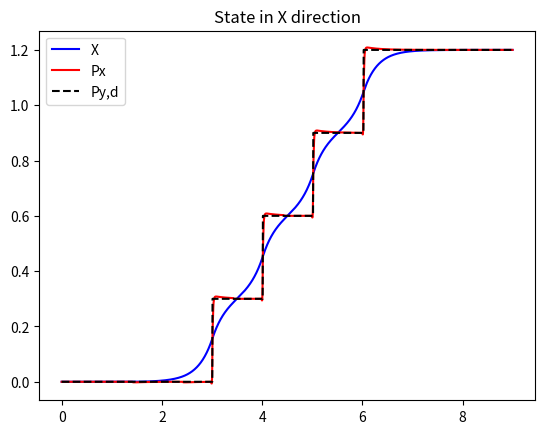
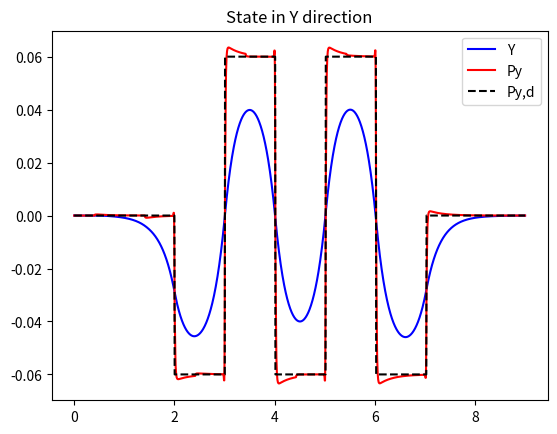
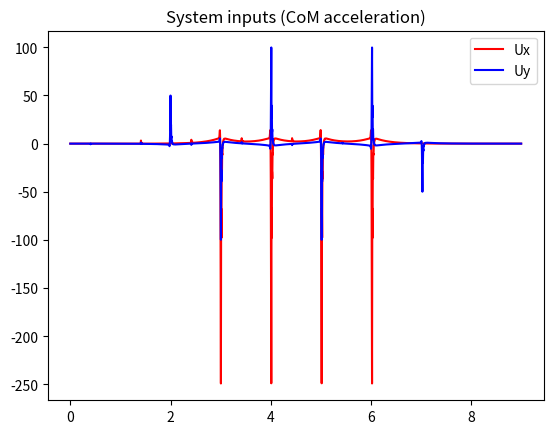
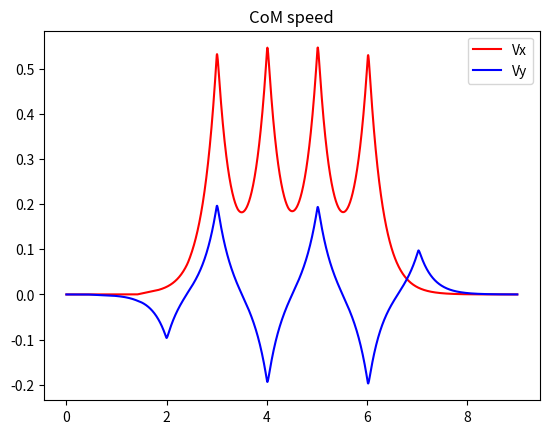

Write Python code to recreate these figures, in order.
# -*- coding: utf-8 -*-
"""
[redacted]

This program is free software: you can redistribute it and/or modify
it under the terms of the GNU General Public License as published by
the Free Software Foundation, either version 3 of the License, or
(at your option) any later version.

This program is distributed in the hope that it will be useful,
but WITHOUT ANY WARRANTY; without even the implied warranty of
MERCHANTABILITY or FITNESS FOR A PARTICULAR PURPOSE.  See the
GNU General Public License for more details.

You should have received a copy of the GNU General Public License
along with this program.  If not, see <https://www.gnu.org/licenses/>.
"""

# Needs scipy to solve the gain values
from scipy.linalg import solve_discrete_are
import numpy as np
from numpy.linalg import inv

def create_system(Ts=5.e-3, Zc=0.8, G=9.8):
    """Create a single axis (2D) state-space presentation of the cart-table model.
    
    Model is according to publication [1]
    Biped walking pattern generation by using preview control of zero-moment point
    Shuuji Kajita et al.
    Proceedings of the 2003 IEEE international conference on robotics & automation
    September 2003, p. 1620-1626

    The system is in form of
    X(k+1) = A*X(k) + B*U(k)
    P(k+1) = C*X(k)
    
    where
         
        | 1  T  (T^2)/2 |        | (T^3)/6 |
    A = | 0  1     T    |    B = | (T^2)/2 |    C = [ 1  0  -Zc/G ]
        | 0  0     1    |        |    T    |
    
    X = [ x  dx  ddx ]^T  (location, speed, acceleration of center of mass)
    U = [ 0 ]  (input, acceleration of center of mass)
    P = [ 0 ]  (output, location of the zero moment point)
    
    Input, state and output vectors are initialized to zero.
    
    The output vector contains the zero moment point (ZMP) location in
    X axis. The state vector describes the location of center of mass
    (CoM) at the pre-defined height Zc. It is assumed to travel horizontally.
    The input is acceleration of the CoM in X direction.
    
    Parameters:
        Ts (float, > 0): Sampling time (step time)
        Zc (float, > 0): Height of the center of mass (CoM)
        G (float, > 0): Acceleration due to gravity (e.g. 9.81)
        
    Returns:
        A: State transition matrix (3x3)
        B: Input matrix (3x1)
        C: Output matrix (1x3)
        X: State vector (3x1), [X dX ddX]^T of CoM
        U: Input vector (1x1), [ddX] acceleration of CoM
        P: Output vector (1x1), [px] location of the zero moment point (ZMP)
    """
    # A single axis (2D) systems
    A = np.array([[1, Ts, Ts*Ts/2], [0, 1, Ts], [0, 0, 1]])
    B = np.array([[Ts*Ts*Ts/6, Ts*Ts/2, Ts]]).T
    C = np.array([[1, 0, -Zc/G]])
    X = np.array([[0, 0, 0]]).T     # x, dx,ddx
    U = np.array([[0]]) # Input 
    P = np.array([[0]]) # Output
    
    return (A, B, C, X, U, P)


# Also referenced in e.g. 
# General ZMP preview control for bipedal walking
# Jonghoon Park, Youngil Youm
# IEEE international conference on robotics and automation, 2007, p. 2682-2687
def create_controller(A, B, C, qex=1.0, rx=1.e-6, N=320):
    """Creates an optimal LQI controller for a state-space system.
    
    The method is done according to publication [2]
    Design of an optimal controller for discrete-time system
        subject to previewable demand
    Tohru Katayama
    International Journal of Control, March 1985, vol 41, no. 3, p. 677-699    
 
    Solves an optimal control problem by minimizing
        J = sum(i=k...inf)[ Qe*(pd(i) - p(i))^2 + (dX^T)*Qx*dX + R*dU(i)^2 ]
    
    which leads to a controller of type
        u(k) = -Gi*sum(i=0...k)[p(i) - pd(i)] - Gx*X(k) - sum(i=1...N)[G(i)*pd(k+i)]
    
    where
        pd is the desired state of the output (i.e. reference)
        p is the actual output
        Qe is the loss due to tracking error
        Qx is the loss due to incremental state (zero used here)
        R is the loss due to control
        u is the controller output
        Gi is the integrator gain
        Gx is the state control gain
        G is the preview (look-ahead) gain vector
        X is the state vector
        
    This function solves the problem and then outputs the gains of the
    optimal controller. Using this method is referenced also in [1].
    
    qex, R and N can be used to tune the output performance of the controller.
    
    Inputs:
        A: State transition matrix (n x n)
        B: Input matrix (n x r)
        C: Output matrix (1 x p)
        qex (float, > 0): Optimizer loss due to tracking error (default 1.0)
        rx (float, > 0): Optimizer loss due to control (default 1.0e-7)
        N (int, >= 0): Preview controller n. of look-ahead samples (default 320)
        
    Outputs:
        Tuple of:
            Gi: Integrator gain
            Gx: State control gain
            G: Array of look-ahead gains
    """
    assert (qex >= 0), "Controller: Qex must be positive"
    assert (rx >= 0), "Controller: Rx must be positive"
    
    rn = A.shape[0]     # Size of state matrix
    rr = B.shape[1]     # Length of input vector
    rp = C.shape[0]     # Length of output vector
    
    Ip = np.identity(rp)
    
    # Describe the incremental time system
    # Ã = [[Ip, CA],[0, A]] where Ip is pxp unit (identity) matrix
    # Ã is then n+p x n+p matrix
    Ai = np.zeros(shape=(rn+rp, rn+rp))
    for i in range(rp):
        Ai[i, i] = Ip[i, i] # = 1
    
    CA = np.matmul(C, A)    # p x n
    for i in range(rn):
        for j in range(rp):
            Ai[j, i+rp] = CA[j, i]
        for j in range(rn):
            Ai[i+rp, j+rp] = A[i, j]
    
    # ~B = [[CB],[B]]
    Bi = np.zeros(shape=(rp+rn, rr))
    CB = np.matmul(C, B)    # p x r
    for i in range(rp):
        for j in range(rr):
            Bi[i, j] = CB[i, j]
    for i in range(rn):
        for j in range(rr):
            Bi[i+rp, j] = B[i, j]
    
    # Qe is pxp matrix => 1x1
    # Qx is nxn matrix => 3x3
    # R is rxr matrix => 1x1
    Qe = qex * np.identity(rp)
    Qx = np.zeros(shape=(rn,rn))
    R = rx * np.identity(rr)

    
    # ~Q = [[Qe, 0], [0, Qx]] = n+p x n+p
    Qi = np.zeros(shape=(rn+rp, rn+rp))
    for i in range(rp):
        for j in range(rp):
            Qi[i, j] = Qe[i, j]
    for i in range(rn):
        for j in range(rn):
            Qi[i+rp, j+rp] = Qx[i, j]
               
    # Solve the riccati equation
    Ki = solve_discrete_are(Ai, Bi, Qi, R)
    
    # Calculate the controller gains
    
    # First some constants used in furher calculations
    mTemp = np.matmul(inv(R + np.matmul(np.matmul(Bi.T, Ki), Bi)), Bi.T)
    
    # ~I = [[Ip],[0]] = p+n, p matrix
    Ii = np.zeros(shape=(rp+rn, rp))
    for i in range(rp):
        Ii[i, i] = 1.
    
    # ~F = [[CA], [A]] = right side of Ã
    Fi = np.zeros(shape=(rn+rp,rn))
    for i in range(rn+rp):
        for j in range(rn):
            Fi[i, j] = Ai[i, j+rp]
    
    # Integral gain
    Gi = np.matmul(np.matmul(mTemp, Ki), Ii)
    
    # State feedback gain
    Gx = np.matmul(np.matmul(mTemp, Ki), Fi)
    
    # Then the look-ahead gains
    mTemp2 = inv(R + np.matmul(np.matmul(Bi.T, Ki), Bi))
    Ac = Ai - np.matmul(np.matmul(np.matmul(np.matmul(Bi, mTemp2), Bi.T), Ki), Ai)
    Xx = -np.matmul(np.matmul(Ac.T, Ki), Ii)
    
    G = [-Gi]       # Matrix rxr
    for i in range(N-1):
        mG = np.matmul(mTemp, Xx)
        Xx = np.matmul(Ac.T, Xx)
        
        G.append(mG)
        
    return (Gi, Gx, G)



def create_step_pattern(dX, dY, N, Tstep, Ts, Tend):
    """Creates a sample step pattern.
    Step length and sideways motion is defined by dX and dY, and step
    duration by Tstep. N tells how many steps will be generated.
    
    The references are zero for two step durations, before the
    steps begin. The steps look like following:
        
    X:            _______
             ____|
        ____|
        
    Y:       ____
       __   |    |    ____
         |__|    |___|
    
    Inputs:
        dX (float): Step length in X direction
        dY (float): Step distance in sideways direction (Y)
        N (int): Amount of steps to take
        Tstep (float): Duration of the step in seconds
        Ts (float): Sampling time in seconds
        Tend (float): Simulation end time in seconds
        
    Outputs:
        Tuple of
            prefx: Array of step positions in X direction
            prefy: Array of step positions in Y direction
    """
    pxref = []
    pyref = []
    xr = 0
    yr = 0
    
    steps = int(Tend / Ts)
    nstep = int(Tstep / Ts)
    nlatest = nstep       # Idle one step period
    nlast = (N+2)*nstep         # Last step to do
    
    for i in range(steps):
        if i > (nlatest + nstep):
            if i > nlast:
                yr = 0
            elif yr == 0:
                yr = -dY
            else:
                yr = -yr
                xr += dX

            nlatest = i
            
        pxref.append(xr)
        pyref.append(yr)

    return (pxref, pyref)



def calculate_controller(Gi, Gx, G, X, P, ei, pd, step):
    """Calculates the controller and outputs the control vector.
    
    Controller equation is:
    u(k) = -Gi*sum(i=0...k)[p(i) - pd(i)] - Gx*X(k) - sum(i=1...N)[G(i)*pd(k+i)]
    
    X and pd (state and reference) are assumed to be 0 for step < 0
    pd is assumed to retain its last value when step > N (after simulation time)
    
    Inputs:
        Gi: Integrator gain
        Gx: State controller gain
        G: Array of preview (look-ahead) gains
        X: Current state vector
        P: Current output vector
        ei: Error integrator value
        pd: Array of references
        step: Current simulation step number
        
    Outputs:
        Tuple of
            U: New control value
            ei: New error integrator value
    """
    # Calculate and integrate the error
    err = P - pd[step]
    ei += err[0][0]
    
    # Calculate the controller output
    # State feedback and integrator
    U = -np.matmul(Gx, X) - Gi*ei
    
    # Preview part
    steps = len(pd)
    for j, gx in enumerate(G):
        index = step + j + 1
        if index >= steps:
            index = -1      # Use last reference value after the simulation

        U = U - gx * pd[index]

    return (U, ei)


# Calculates the next state using the equations
# X(k+1) = A*x(k) + B * u(k)
# P(k+1) = C*x(k)
def calculate_state(A, B, C, X, U):
    """Calculates the state transition.
    
    Equations:
    X(k+1) = A*X(k) + B*U(k)
    P(k+1) = C*X(k)
    
    Inputs:
        A, B, C: State space representation matrices of the system
        X, U: Current state and input vectors
        
    Outputs:
        Tuple of
            Xn: New state vector
            PN: New output vector
    """
    Xn = np.matmul(A, X) + np.matmul(B, U)
    Pn = np.matmul(C, X)
    
    return (Xn, Pn)



if __name__ == "__main__":
    # Simulation parameters and cart parameters
    dt = 5.e-3  # Time step
    time_end = 9   # in seconds
    g = 9.8        # gravity, m/s^2
    z = 0.814       # Height of center of gravity
    
    steps = int(time_end / dt)
    
    (A, B, C, Xx, Ux, Px) = create_system(dt, z, g)
    Xy = np.array(Xx, copy=True)
    Uy = np.array(Ux, copy=True)
    Py = np.array(Px, copy=True)
    
    (Gi, Gx, G) = create_controller(A, B, C, 1.0, 1.e-7, int(1.6/dt))
    
    (pxref, pyref) = create_step_pattern(0.3, 0.06, 5, 1.0, dt, time_end)
    pref = [pxref, pyref]
    
    
    tplot = []  # Time
    uplotx = []
    uploty = []
    comx = []   # Center of mass X pos
    comy = []   # Center of mass Y pos
    zmpx = []   # Zero moment point X
    zmpy = []   # Zero moment point Y
    zmprefx = []
    zmprefy = []
    velx = []
    vely = []
    
    # Error sums, required for the controller
    esum = [0, 0]
    
    # Main calculation loop
    time = 0
    for step in range(steps):
    
        (Ux, esum[0]) = calculate_controller(Gi, Gx, G, Xx, Px, esum[0], pref[0], step)
        (Uy, esum[1]) = calculate_controller(Gi, Gx, G, Xy, Py, esum[1], pref[1], step)
        
        (Xx, Px) = calculate_state(A, B, C, Xx, Ux)
        (Xy, Py) = calculate_state(A, B, C, Xy, Uy)
        
        # Store to plot variables
        tplot.append(time)
        comx.append(Xx[0, 0])
        comy.append(Xy[0, 0])
        zmpx.append(Px[0, 0])
        zmpy.append(Py[0, 0])
        zmprefx.append(pref[0][step])
        zmprefy.append(pref[1][step])
        uplotx.append(Ux[0, 0])
        uploty.append(Uy[0, 0])
        velx.append(Xx[1, 0])
        vely.append(Xy[1, 0])
        
        time = time + dt
        
        
    import matplotlib.pyplot as plt
    
    plt.figure(1)
    plt.clf()
    plt.title('State in X direction')
    plt.plot(tplot,comx, 'b-', label='X')
    plt.plot(tplot,zmpx, 'r-', label='Px')
    plt.plot(tplot,zmprefx, 'k--', label='Py,d')
    plt.legend()
    
    plt.figure(2)
    plt.clf()
    plt.title('State in Y direction')
    plt.plot(tplot,comy, 'b-', label='Y')
    plt.plot(tplot,zmpy, 'r-', label='Py')
    plt.plot(tplot,zmprefy, 'k--', label='Py,d')
    plt.legend()
    
    plt.figure(3)
    plt.clf()
    plt.title('System inputs (CoM acceleration)')
    plt.plot(tplot,uplotx, 'r-', label='Ux')
    plt.plot(tplot,uploty, 'b-', label='Uy')
    plt.legend()
    
    plt.figure(4)
    plt.clf()
    plt.title('CoM speed')
    plt.plot(tplot,velx, 'r-', label='Vx')
    plt.plot(tplot,vely, 'b-', label='Vy')
    plt.legend()